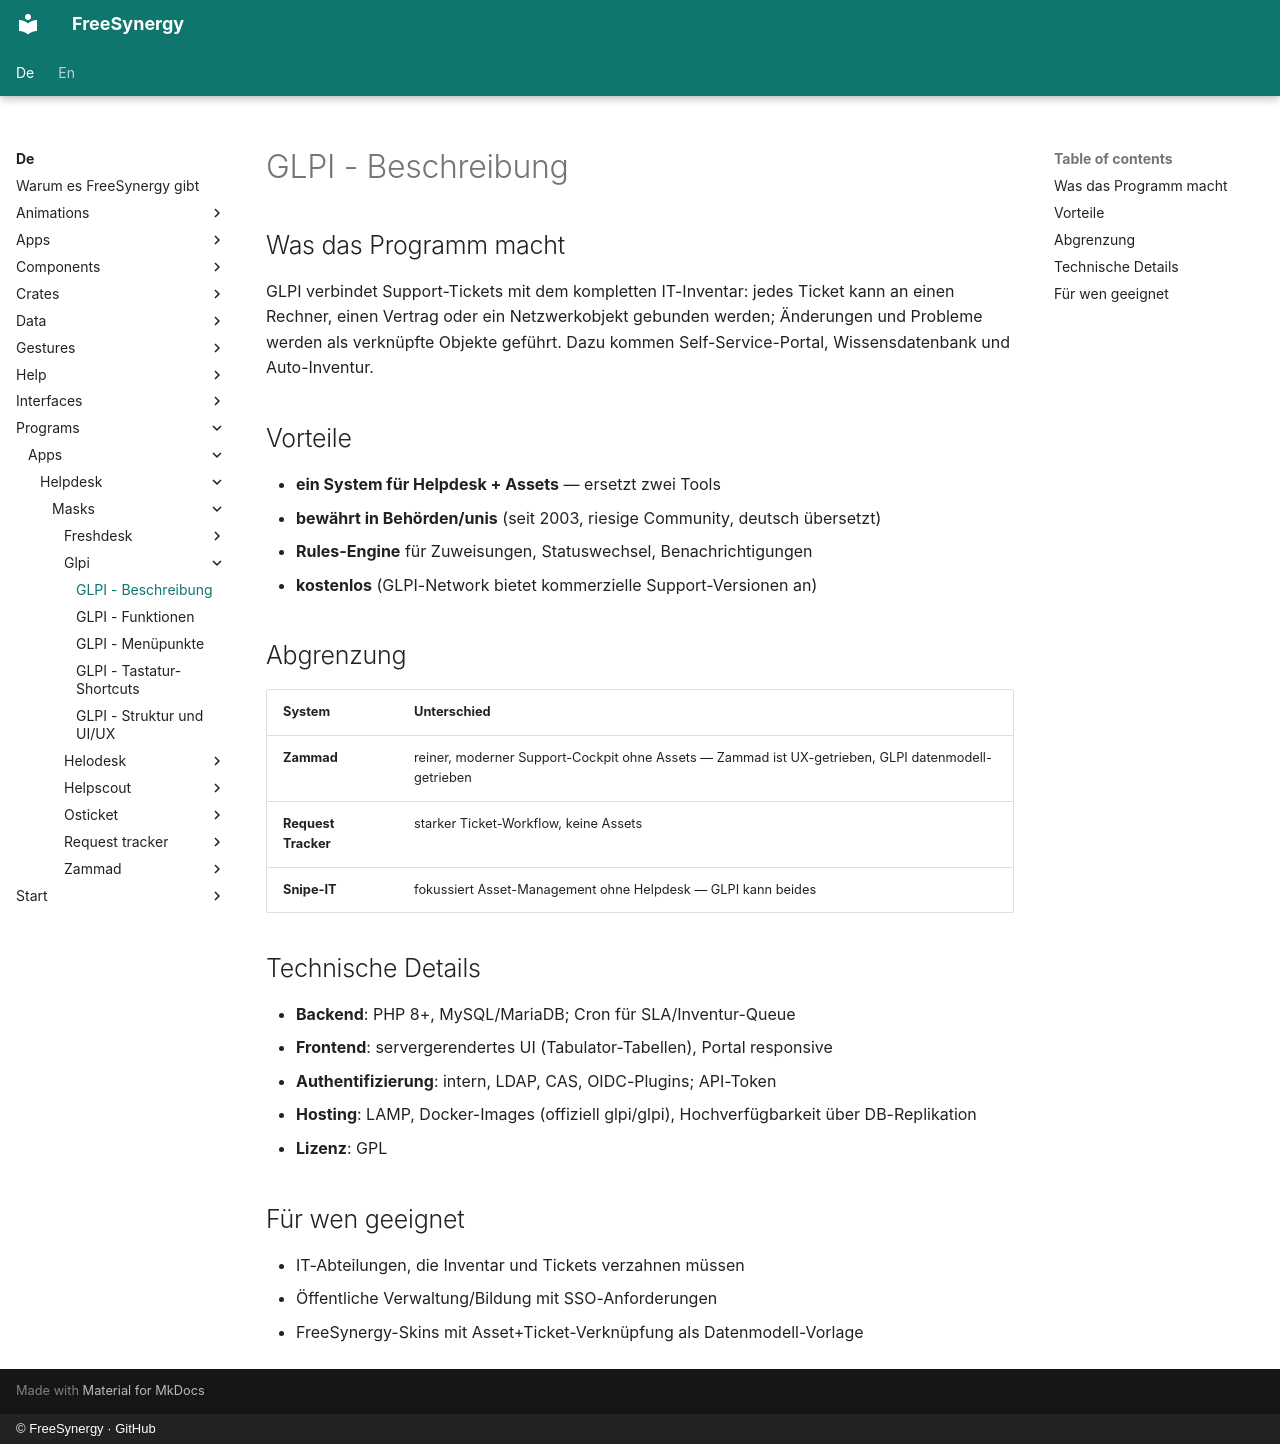

repository: FreeSynergy/fs-documentation · page: de/programs/apps/helpdesk/masks/glpi/description/index.html · generator: mkdocs · copyright: © FreeSynergy · GitHub

# GLPI - Beschreibung

## Was das Programm macht

GLPI verbindet Support-Tickets mit dem kompletten IT-Inventar: jedes Ticket kann an einen Rechner, einen Vertrag oder ein Netzwerkobjekt gebunden werden; Änderungen und Probleme werden als verknüpfte Objekte geführt. Dazu kommen Self-Service-Portal, Wissensdatenbank und Auto-Inventur.

## Vorteile

- **ein System für Helpdesk + Assets** — ersetzt zwei Tools
- **bewährt in Behörden/unis** (seit 2003, riesige Community, deutsch übersetzt)
- **Rules-Engine** für Zuweisungen, Statuswechsel, Benachrichtigungen
- **kostenlos** (GLPI-Network bietet kommerzielle Support-Versionen an)

## Abgrenzung

| System | Unterschied |
|--------|-------------|
| **Zammad** | reiner, moderner Support-Cockpit ohne Assets — Zammad ist UX-getrieben, GLPI datenmodell-getrieben |
| **Request Tracker** | starker Ticket-Workflow, keine Assets |
| **Snipe-IT** | fokussiert Asset-Management ohne Helpdesk — GLPI kann beides |

## Technische Details

- **Backend**: PHP 8+, MySQL/MariaDB; Cron für SLA/Inventur-Queue
- **Frontend**: servergerendertes UI (Tabulator-Tabellen), Portal responsive
- **Authentifizierung**: intern, LDAP, CAS, OIDC-Plugins; API-Token
- **Hosting**: LAMP, Docker-Images (offiziell glpi/glpi), Hochverfügbarkeit über DB-Replikation
- **Lizenz**: GPL

## Für wen geeignet

- IT-Abteilungen, die Inventar und Tickets verzahnen müssen
- Öffentliche Verwaltung/Bildung mit SSO-Anforderungen
- FreeSynergy-Skins mit Asset+Ticket-Verknüpfung als Datenmodell-Vorlage
